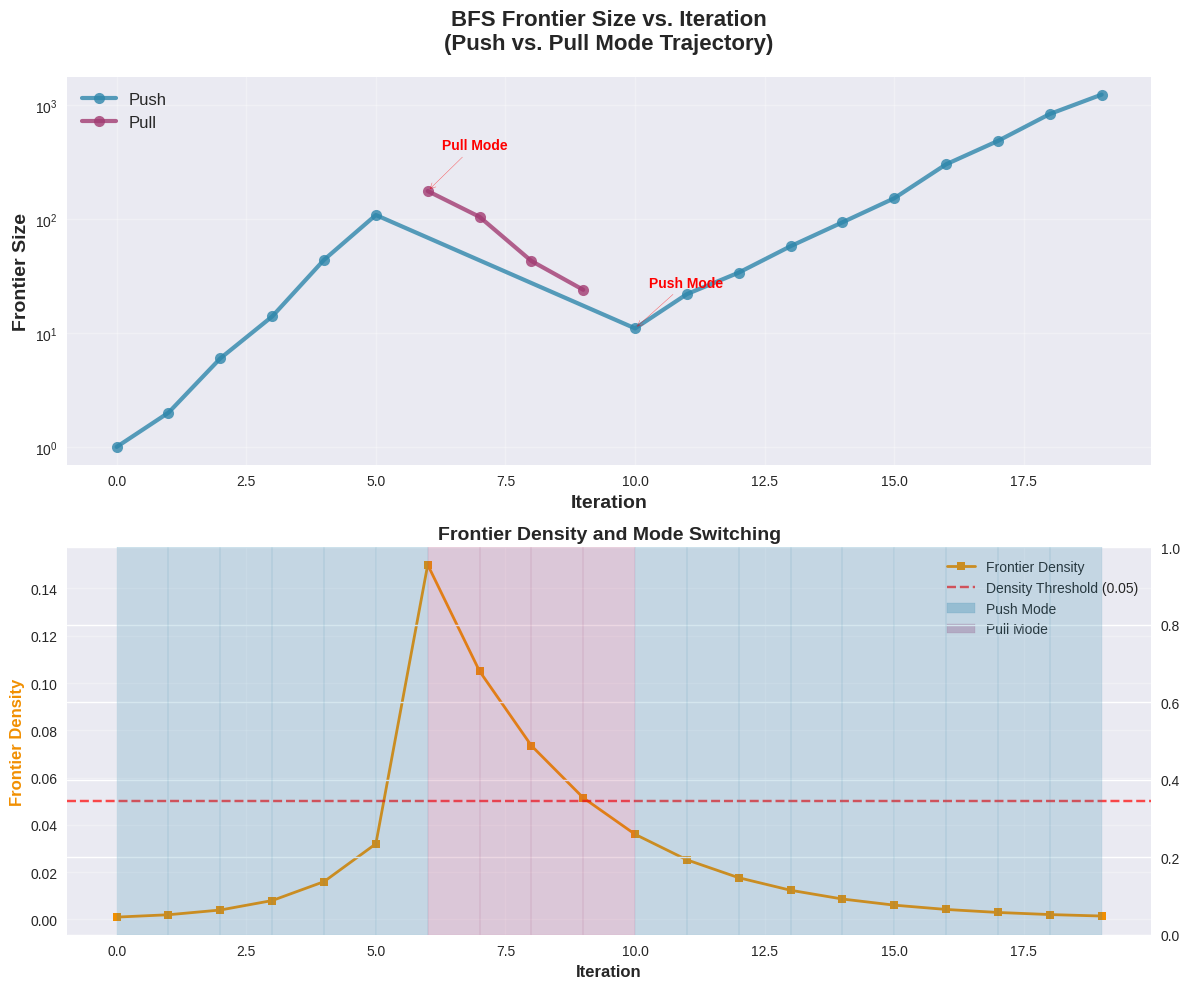

Here is the Python script that generated this plot:
import matplotlib.pyplot as plt
import numpy as np
import seaborn as sns
from matplotlib.patches import Patch
import pandas as pd

def simulate_bfs_frontier_trajectory():
    """
    Simulate the trajectory of Frontier size variation under Push and Pull modes in the BFS algorithm.
    This simulation is based on realistic BFS algorithm behavior.
    """
    # Set random seed for reproducibility
    np.random.seed(42)
    
    # Simulation parameters
    total_nodes = 10000
    max_iterations = 20
    density_threshold = 0.05  # Threshold for switching between Push and Pull modes
    
    # Initialize data storage
    iterations = []
    frontier_sizes = []
    modes = []
    densities = []
    
    # Simulate BFS process
    current_frontier_size = 1  # Starting node
    iteration = 0
    
    while current_frontier_size > 0 and iteration < max_iterations:
        # Compute the current frontier edge density (simulated)
        if iteration == 0:
            current_density = 0.001  # Very low initially
        else:
            # Density increases first and then decreases with iteration
            peak_iteration = max_iterations // 3
            if iteration < peak_iteration:
                current_density = min(0.15, 0.001 * (2 ** iteration))
            else:
                current_density = max(0.001, 0.15 * (0.7 ** (iteration - peak_iteration)))
        
        # Determine mode based on density
        if current_density < density_threshold:
            mode = "Push"
            # In Push mode, frontier grows more slowly (for sparse graphs)
            if iteration < 5:
                growth_factor = np.random.normal(2.5, 0.3)
            else:
                growth_factor = np.random.normal(1.8, 0.2)
        else:
            mode = "Pull"
            # In Pull mode, frontier may shrink (for dense graphs)
            growth_factor = np.random.normal(0.7, 0.15)
        
        # Add noise and randomness
        noise = np.random.normal(1, 0.1)
        growth_factor *= noise
        
        # Compute new frontier size (bounded within a reasonable range)
        new_frontier_size = int(current_frontier_size * growth_factor)
        new_frontier_size = max(1, min(total_nodes * 0.8, new_frontier_size))
        
        # Record data
        iterations.append(iteration)
        frontier_sizes.append(current_frontier_size)
        modes.append(mode)
        densities.append(current_density)
        
        # Update for next iteration
        current_frontier_size = new_frontier_size
        iteration += 1
    
    # Create DataFrame
    df = pd.DataFrame({
        'Iteration': iterations,
        'Frontier_Size': frontier_sizes,
        'Mode': modes,
        'Density': densities
    })
    
    return df

def plot_frontier_trajectory(df):
    """
    Plot the trajectory of Frontier size variation over iterations.
    """
    # Set plot style
    plt.style.use('seaborn-v0_8')
    fig, (ax1, ax2) = plt.subplots(2, 1, figsize=(12, 10))
    
    # Color mapping
    colors = {'Push': '#2E86AB', 'Pull': '#A23B72'}
    
    # Main plot: Frontier size trajectory
    for mode in ['Push', 'Pull']:
        mask = df['Mode'] == mode
        ax1.plot(df[mask]['Iteration'], df[mask]['Frontier_Size'], 
                marker='o', linewidth=3, markersize=8, label=mode,
                color=colors[mode], alpha=0.8)
    
    ax1.set_xlabel('Iteration', fontsize=14, fontweight='bold')
    ax1.set_ylabel('Frontier Size', fontsize=14, fontweight='bold')
    ax1.set_title('BFS Frontier Size vs. Iteration\n(Push vs. Pull Mode Trajectory)', 
                 fontsize=16, fontweight='bold', pad=20)
    ax1.set_yscale('log')  # Log scale for better visibility
    ax1.grid(True, alpha=0.3)
    ax1.legend(fontsize=12)
    
    # Annotate mode switching
    for i in range(1, len(df)):
        if df['Mode'].iloc[i] != df['Mode'].iloc[i-1]:
            ax1.annotate(f'{df["Mode"].iloc[i]} Mode', 
                        xy=(df['Iteration'].iloc[i], df['Frontier_Size'].iloc[i]),
                        xytext=(10, 30), textcoords='offset points',
                        arrowprops=dict(arrowstyle='->', color='red', alpha=0.7),
                        fontsize=10, fontweight='bold', color='red')
    
    # Subplot: Density and mode relationship
    ax2b = ax2.twinx()
    
    # Density curve
    ax2.plot(df['Iteration'], df['Density'], color='#F18F01', 
            linewidth=2, marker='s', markersize=6, label='Frontier Density')
    ax2.axhline(y=0.05, color='red', linestyle='--', alpha=0.7, 
               label='Density Threshold (0.05)')
    
    # Mode background shading
    for i in range(len(df) - 1):
        mode = df['Mode'].iloc[i]
        ax2b.axvspan(df['Iteration'].iloc[i], df['Iteration'].iloc[i+1], 
                    alpha=0.2, color=colors[mode])
    
    ax2.set_xlabel('Iteration', fontsize=12, fontweight='bold')
    ax2.set_ylabel('Frontier Density', fontsize=12, fontweight='bold', color='#F18F01')
    ax2.set_title('Frontier Density and Mode Switching', fontsize=14, fontweight='bold')
    ax2.grid(True, alpha=0.3)
    
    # Create legend
    lines1, labels1 = ax2.get_legend_handles_labels()
    patches = [Patch(color=colors['Push'], alpha=0.3, label='Push Mode'),
              Patch(color=colors['Pull'], alpha=0.3, label='Pull Mode')]
    ax2.legend(lines1 + patches, labels1 + ['Push Mode', 'Pull Mode'], 
              loc='upper right')
    
    plt.tight_layout()
    return fig

def create_comparison_analysis(df):
    """
    Create statistical comparison analysis.
    """
    # Mode statistics
    mode_stats = df.groupby('Mode').agg({
        'Frontier_Size': ['mean', 'std', 'max'],
        'Iteration': 'count'
    }).round(2)
    
    # Performance indicators
    total_iterations = len(df)
    push_iterations = len(df[df['Mode'] == 'Push'])
    pull_iterations = len(df[df['Mode'] == 'Pull'])
    
    print("=== BFS Frontier Trajectory Analysis ===")
    print(f"Total iterations: {total_iterations}")
    print(f"Push mode iterations: {push_iterations} ({push_iterations/total_iterations*100:.1f}%)")
    print(f"Pull mode iterations: {pull_iterations} ({pull_iterations/total_iterations*100:.1f}%)")
    print(f"Mode switch count: {len(df[df['Mode'] != df['Mode'].shift()]) - 1}")
    print("\nMode statistics:")
    print(mode_stats)
    
    return mode_stats

def create_animated_frontier_plot(df):
    """
    Create an animated plot of frontier evolution (optional).
    """
    from matplotlib.animation import FuncAnimation
    
    fig, ax = plt.subplots(figsize=(10, 6))
    
    def update(frame):
        ax.clear()
        current_data = df[df['Iteration'] <= frame]
        
        colors = {'Push': '#2E86AB', 'Pull': '#A23B72'}
        
        for mode in ['Push', 'Pull']:
            mask = current_data['Mode'] == mode
            if len(current_data[mask]) > 0:
                ax.plot(current_data[mask]['Iteration'], 
                       current_data[mask]['Frontier_Size'], 
                       marker='o', linewidth=2, label=mode, color=colors[mode])
        
        ax.set_xlim(0, len(df))
        ax.set_ylim(1, df['Frontier_Size'].max() * 1.1)
        ax.set_yscale('log')
        ax.set_xlabel('Iteration')
        ax.set_ylabel('Frontier Size (log scale)')
        ax.set_title(f'BFS Frontier Evolution (Iteration {frame})')
        ax.grid(True, alpha=0.3)
        ax.legend()
        
        return ax
    
    # Animation generation is commented out to prevent issues in static environments
    # anim = FuncAnimation(fig, update, frames=len(df), interval=500, repeat=False)
    plt.close()
    
    return "Animation functionality prepared (uncomment related code to run in an interactive environment)"

# Main execution function
def main():
    """Main execution function"""
    print("Generating BFS Frontier trajectory data...")
    
    # Generate simulated data
    df = simulate_bfs_frontier_trajectory()
    
    # Plot trajectory
    print("Plotting trajectory...")
    fig = plot_frontier_trajectory(df)
    
    # Statistical analysis
    stats = create_comparison_analysis(df)
    
    # Save charts
    plt.savefig('bfs_frontier_trajectory.png', dpi=300, bbox_inches='tight')
    plt.savefig('bfs_frontier_trajectory.pdf', bbox_inches='tight')
    
    # Display chart
    plt.show()
    
    # Save data
    df.to_csv('bfs_frontier_data.csv', index=False)
    
    print("\nChart saved as 'bfs_frontier_trajectory.png'")
    print("Data saved as 'bfs_frontier_data.csv'")
    
    return df, fig, stats

# Optional: create comparison under different parameters
def create_parameter_comparison():
    """Create comparison plots under different parameters"""
    fig, axes = plt.subplots(2, 2, figsize=(15, 12))
    axes = axes.flatten()
    
    density_thresholds = [0.01, 0.05, 0.1, 0.2]
    
    for i, threshold in enumerate(density_thresholds):
        np.random.seed(42)  # Keep other parameters consistent
        df = simulate_bfs_frontier_trajectory()
        
        colors = {'Push': '#2E86AB', 'Pull': '#A23B72'}
        
        for mode in ['Push', 'Pull']:
            mask = df['Mode'] == mode
            axes[i].plot(df[mask]['Iteration'], df[mask]['Frontier_Size'], 
                       marker='o', linewidth=2, label=mode, color=colors[mode])
        
        axes[i].set_yscale('log')
        axes[i].set_title(f'Density Threshold = {threshold}', fontweight='bold')
        axes[i].set_xlabel('Iteration')
        axes[i].set_ylabel('Frontier Size')
        axes[i].grid(True, alpha=0.3)
        axes[i].legend()
    
    plt.suptitle('BFS Frontier Trajectory under Different Density Thresholds', 
                fontsize=16, fontweight='bold', y=0.95)
    plt.tight_layout()
    plt.savefig('bfs_threshold_comparison.png', dpi=300, bbox_inches='tight')
    plt.show()

if __name__ == "__main__":
    # Run main program
    df, fig, stats = main()
    
    # Optional: run parameter comparison
    # create_parameter_comparison()
